The GitHub repository Katsure/cropped_images contains a labelled image folder "cropped_images" with 3 categories: down, flagged, standing. Examples follow, each with its label.

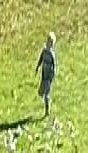
Label: standing

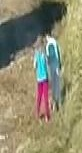
Label: standing

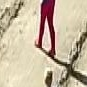
Label: standing

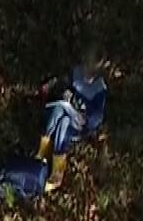
Label: down

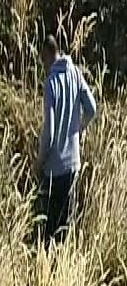
Label: standing

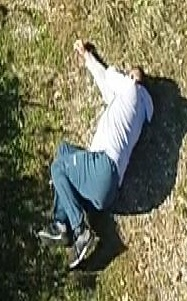
Label: down
